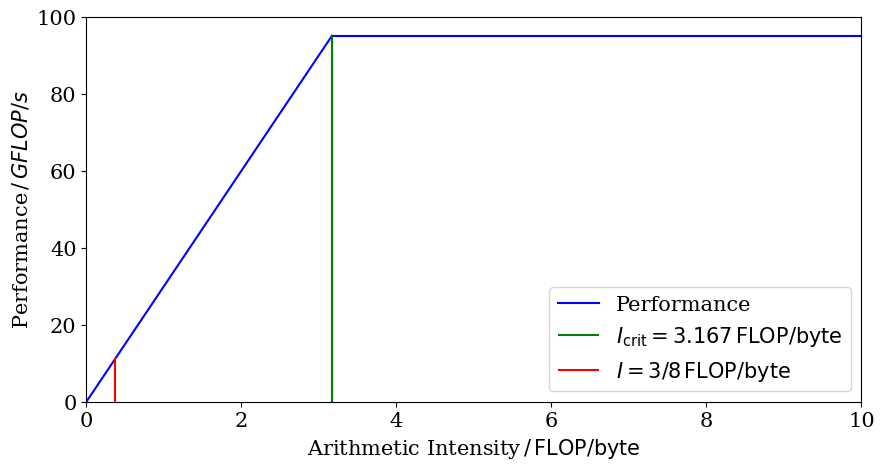

Reproduce this figure in Python.
import matplotlib.pyplot as plt
import numpy as np
from pylab import rcParams

rcParams['figure.figsize'] = 10, 5
rcParams['font.family'] = 'serif'
rcParams['font.size'] = 15


def performance(I):
    if I > 3.167:
        return 95
    else:
        return 30*I


plt.plot([0, 3.167], [0, 95], 'b-')
plt.plot([3.167, 10], [95, 95], 'b-', label='Performance')
plt.xlabel(r'Arithmetic Intensity$\,/\,\mathrm{FLOP}/\mathrm{byte}$')
plt.ylabel(r'Performance$\,/\,GFLOP/s$')
plt.vlines(3.167, 0, 95, colors='g',
           label=r'$I_{\mathrm{crit}} = 3.167\,\mathrm{FLOP}/\mathrm{byte}$')
plt.vlines(3/8, 0, performance(3/8), colors='r',
           label=r'$I = 3/8\,\mathrm{FLOP}/\mathrm{byte}$')
plt.ylim(0, 100)
plt.xlim(0, 10)
plt.legend()
plt.savefig('roofline.pdf')

print(performance(3/8), performance(3/4))
